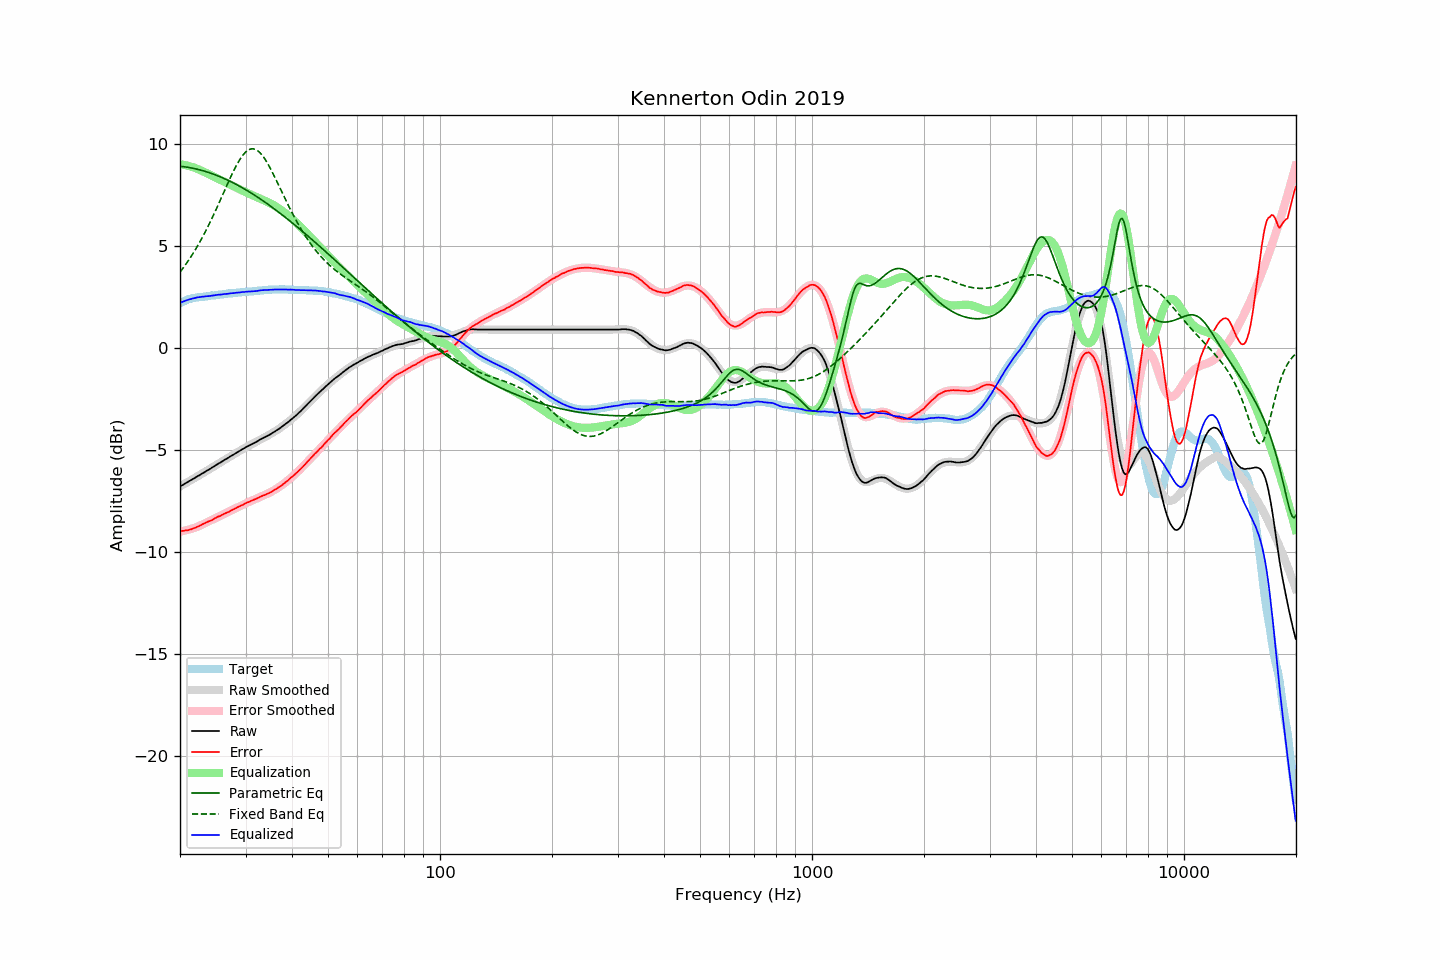

Source data for this figure (header and first rows):
frequency, raw, error, smoothed, error_smoothed, equalization, parametric_eq, fixed_band_eq, equalized_raw, equalized_smoothed, target
20.00, -6.80, -8.98, -6.79, -9.00, 9.00, 8.90, 3.71, 2.20, 2.21, 2.18
20.20, -6.75, -8.97, -6.75, -8.99, 8.99, 8.89, 3.81, 2.24, 2.24, 2.22
20.40, -6.71, -8.97, -6.70, -8.97, 8.97, 8.88, 3.92, 2.26, 2.27, 2.26
20.61, -6.66, -8.95, -6.66, -8.96, 8.96, 8.87, 4.02, 2.30, 2.30, 2.29
20.81, -6.61, -8.94, -6.61, -8.94, 8.94, 8.86, 4.14, 2.33, 2.32, 2.33
21.02, -6.57, -8.94, -6.57, -8.92, 8.92, 8.84, 4.25, 2.35, 2.35, 2.37
21.23, -6.52, -8.91, -6.52, -8.90, 8.90, 8.83, 4.37, 2.38, 2.37, 2.39
21.44, -6.48, -8.89, -6.48, -8.87, 8.87, 8.82, 4.49, 2.40, 2.40, 2.41
21.66, -6.43, -8.86, -6.43, -8.85, 8.85, 8.80, 4.61, 2.42, 2.42, 2.43
21.87, -6.39, -8.83, -6.38, -8.82, 8.82, 8.78, 4.74, 2.43, 2.44, 2.44
22.09, -6.34, -8.80, -6.34, -8.79, 8.79, 8.76, 4.87, 2.46, 2.46, 2.46
22.31, -6.29, -8.76, -6.29, -8.76, 8.76, 8.75, 5.00, 2.48, 2.47, 2.47
22.54, -6.25, -8.73, -6.25, -8.73, 8.73, 8.73, 5.14, 2.48, 2.48, 2.48
22.76, -6.20, -8.69, -6.20, -8.69, 8.69, 8.71, 5.28, 2.50, 2.50, 2.49
22.99, -6.15, -8.64, -6.15, -8.66, 8.66, 8.68, 5.42, 2.51, 2.50, 2.49
23.22, -6.11, -8.61, -6.11, -8.62, 8.62, 8.66, 5.57, 2.51, 2.51, 2.50
23.45, -6.06, -8.57, -6.06, -8.58, 8.58, 8.64, 5.72, 2.52, 2.52, 2.51
23.69, -6.01, -8.53, -6.01, -8.54, 8.54, 8.61, 5.88, 2.53, 2.53, 2.52
23.92, -5.97, -8.50, -5.96, -8.50, 8.50, 8.59, 6.04, 2.53, 2.54, 2.53
24.16, -5.92, -8.47, -5.91, -8.46, 8.46, 8.56, 6.20, 2.54, 2.55, 2.55
24.40, -5.87, -8.44, -5.87, -8.42, 8.42, 8.53, 6.36, 2.56, 2.56, 2.57
24.65, -5.82, -8.38, -5.82, -8.39, 8.39, 8.50, 6.53, 2.57, 2.57, 2.56
24.89, -5.77, -8.34, -5.77, -8.35, 8.35, 8.47, 6.70, 2.58, 2.58, 2.57
25.14, -5.72, -8.30, -5.72, -8.31, 8.31, 8.44, 6.87, 2.59, 2.59, 2.58
25.39, -5.67, -8.26, -5.67, -8.27, 8.27, 8.41, 7.05, 2.60, 2.60, 2.59
25.65, -5.63, -8.24, -5.63, -8.23, 8.23, 8.38, 7.22, 2.61, 2.61, 2.61
25.91, -5.58, -8.19, -5.58, -8.20, 8.20, 8.35, 7.40, 2.62, 2.62, 2.61
26.16, -5.53, -8.15, -5.53, -8.16, 8.16, 8.31, 7.58, 2.63, 2.63, 2.62
26.43, -5.48, -8.11, -5.48, -8.12, 8.12, 8.28, 7.75, 2.64, 2.64, 2.63
26.69, -5.44, -8.08, -5.43, -8.08, 8.08, 8.24, 7.93, 2.64, 2.65, 2.64
26.96, -5.39, -8.05, -5.39, -8.04, 8.04, 8.20, 8.11, 2.65, 2.65, 2.66
27.23, -5.34, -8.01, -5.34, -8.00, 8.00, 8.17, 8.28, 2.66, 2.66, 2.67
27.50, -5.29, -7.96, -5.29, -7.96, 7.96, 8.13, 8.45, 2.68, 2.67, 2.67
27.77, -5.25, -7.92, -5.24, -7.93, 7.93, 8.09, 8.61, 2.68, 2.68, 2.67
28.05, -5.20, -7.89, -5.20, -7.89, 7.89, 8.05, 8.77, 2.69, 2.69, 2.69
28.33, -5.15, -7.84, -5.15, -7.85, 7.85, 8.01, 8.92, 2.70, 2.70, 2.69
28.62, -5.10, -7.80, -5.10, -7.81, 7.81, 7.96, 9.07, 2.71, 2.71, 2.70
28.90, -5.06, -7.77, -5.05, -7.77, 7.77, 7.92, 9.20, 2.71, 2.71, 2.71
29.19, -5.01, -7.72, -5.01, -7.73, 7.73, 7.88, 9.32, 2.72, 2.72, 2.71
29.48, -4.96, -7.70, -4.97, -7.69, 7.69, 7.83, 9.43, 2.74, 2.73, 2.74
29.78, -4.92, -7.65, -4.92, -7.66, 7.66, 7.79, 9.52, 2.74, 2.73, 2.73
30.08, -4.87, -7.61, -4.88, -7.62, 7.62, 7.74, 9.60, 2.75, 2.74, 2.74
30.38, -4.83, -7.57, -4.83, -7.58, 7.58, 7.69, 9.67, 2.75, 2.75, 2.74
30.68, -4.79, -7.55, -4.79, -7.55, 7.55, 7.65, 9.71, 2.76, 2.76, 2.76
30.99, -4.75, -7.51, -4.75, -7.51, 7.51, 7.60, 9.74, 2.76, 2.76, 2.76
31.30, -4.71, -7.47, -4.70, -7.47, 7.47, 7.55, 9.75, 2.77, 2.77, 2.76
31.61, -4.67, -7.44, -4.66, -7.44, 7.44, 7.50, 9.74, 2.77, 2.78, 2.77
31.93, -4.63, -7.41, -4.62, -7.41, 7.41, 7.45, 9.72, 2.78, 2.78, 2.78
32.24, -4.59, -7.37, -4.58, -7.37, 7.37, 7.40, 9.68, 2.79, 2.79, 2.78
32.57, -4.54, -7.34, -4.54, -7.34, 7.34, 7.34, 9.62, 2.80, 2.80, 2.80
32.89, -4.49, -7.29, -4.50, -7.31, 7.31, 7.29, 9.54, 2.82, 2.81, 2.80
33.22, -4.45, -7.26, -4.46, -7.27, 7.27, 7.24, 9.45, 2.82, 2.81, 2.81
33.55, -4.41, -7.23, -4.42, -7.24, 7.24, 7.18, 9.34, 2.83, 2.82, 2.82
33.89, -4.37, -7.20, -4.37, -7.20, 7.20, 7.13, 9.23, 2.83, 2.83, 2.83
34.23, -4.33, -7.16, -4.33, -7.16, 7.16, 7.07, 9.10, 2.83, 2.83, 2.83
34.57, -4.29, -7.13, -4.28, -7.13, 7.13, 7.02, 8.97, 2.84, 2.84, 2.84
34.92, -4.25, -7.09, -4.24, -7.09, 7.09, 6.96, 8.82, 2.84, 2.85, 2.84
35.27, -4.20, -7.05, -4.19, -7.04, 7.04, 6.90, 8.67, 2.85, 2.85, 2.85
35.62, -4.15, -7.00, -4.15, -7.00, 7.00, 6.85, 8.52, 2.85, 2.85, 2.85
35.97, -4.10, -6.95, -4.10, -6.96, 6.96, 6.79, 8.36, 2.86, 2.86, 2.85
... 635 more rows
